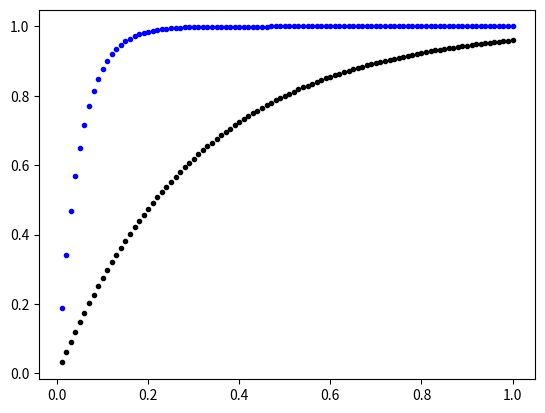

Generate this figure with matplotlib:
import numpy as np
import matplotlib.pyplot as plt

x = np.linspace(0.01, 1.0, 100)
# y1 = np.power(5.0, [-2.0*a for a in x])
y2 = np.power(20.0, [-7.0*a for a in x])
y3 = np.power(5.0, [-2.0*a for a in x])

plt.figure(1)
# plt.plot(x,1-y1,'r.')
plt.plot(x,1-y2,'b.')
plt.plot(x,1-y3,'k.')
plt.show()